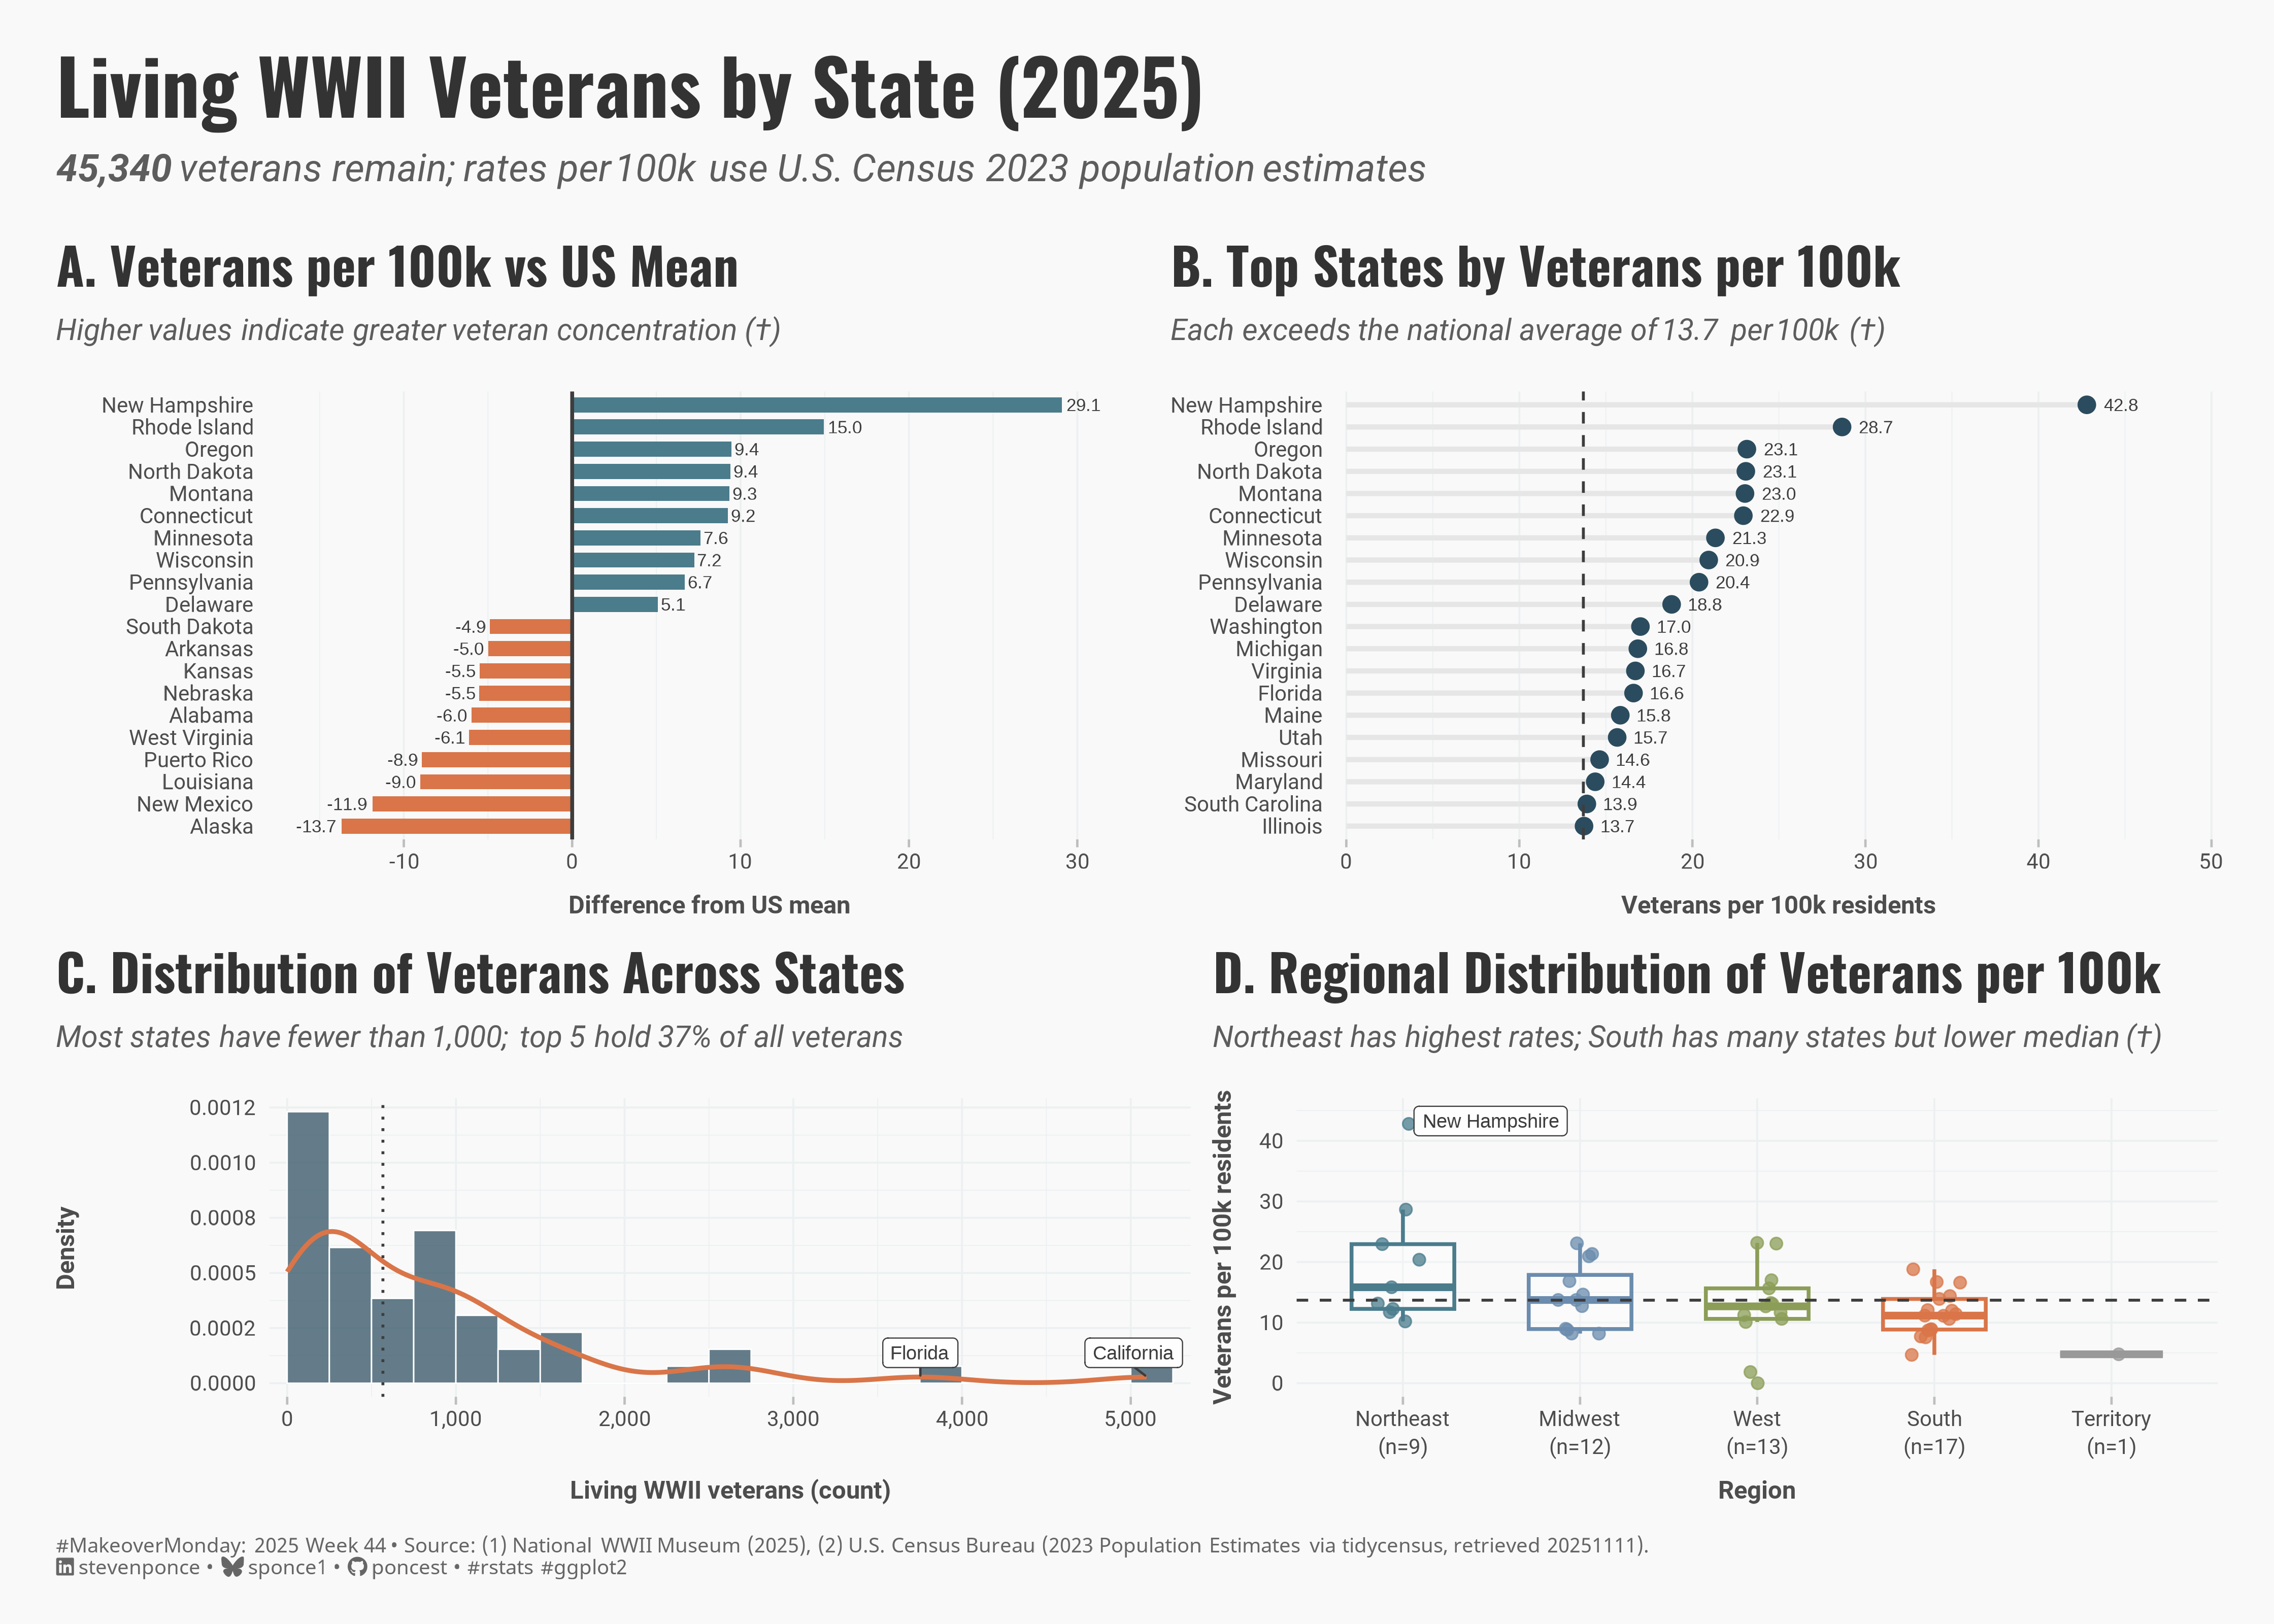

Generate this figure with R:
## Challenge: #MakeoverMonday 2025 week 44
## Data:      Living WWII Veterans by State 2025
## Author:    Steven Ponce
## Date:      2025-11-11

## Article
# https://www.nationalww2museum.org/war/wwii-veteran-statistics

## Data
# https://data.world/makeovermonday/week-44-2025-wwii-veteran-statistics
# https://www.nationalww2museum.org/war/wwii-veteran-statistics

## Citation
# National WWII Museum. (2025). WWII Veteran Statistics.
# https://www.nationalww2museum.org/war/wwii-veteran-statistics
#
# US Census Bureau. (2023). Annual Estimates of the Resident Population.
# Retrieved via tidycensus package.

## NOTE: This script uses custom helper functions for theming and formatting.
##       See "HELPER FUNCTIONS DOCUMENTATION" section at the end for details


## 1. LOAD PACKAGES & SETUP ----
if (!require("pacman")) install.packages("pacman")
pacman::p_load(
  tidyverse, # Easily Install and Load the 'Tidyverse'
  janitor, # Simple Tools for Examining and Cleaning Dirty Data
  skimr, # Compact and Flexible Summaries of Data
  scales, # Scale Functions for Visualization
  ggtext, # Improved Text Rendering Support for 'ggplot2'
  showtext, # Using Fonts More Easily in R Graphs
  glue, # Interpreted String Literals
  patchwork, # The Composer of Plots
  ggrepel, # Automatically Position Non-Overlapping Text Labels
  tidycensus # Load US Census Boundary and Attribute Data
)

### |- figure size ----
camcorder::gg_record(
  dir    = here::here("temp_plots"),
  device = "png",
  width  = 14,
  height = 10,
  units  = "in",
  dpi    = 320
)

# Source utility functions
source(here::here("R/utils/fonts.R"))
source(here::here("R/utils/social_icons.R"))
source(here::here("R/themes/base_theme.R"))


## 2. READ IN THE DATA ----
ww2_veterans_raw <- read_csv("data/2025/Living_WWII_Veterans_by_State_2025.csv") |>
  clean_names()

### |-  Get state population data from US Census Bureau ----
# Source: US Census Bureau, Population Division
# Annual Estimates of the Resident Population: July 1, 2023
# Retrieved via tidycensus package
state_pop_census <- get_estimates(
  geography = "state",
  product = "population",
  vintage = 2023,
  year = 2023
) |>
  filter(variable == "POPESTIMATE") |>
  select(NAME, value) |>
  rename(state = NAME, population_2023 = value)


## 3. EXAMINING THE DATA ----
glimpse(ww2_veterans_raw)
skim_without_charts(ww2_veterans_raw) |> summary()


## 4. TIDY DATA ----
ww2_veterans_clean <- ww2_veterans_raw |>
  filter(state != "Island Areas & Foreign") |>
  left_join(state_pop_census, by = "state") |>
  mutate(
    veterans_per_100k = if_else(!is.na(population_2023),
      1e5 * living_wwii_veterans_2025 / population_2023,
      NA_real_
    ),
    region = case_when(
      state %in% c(
        "Connecticut", "Maine", "Massachusetts", "New Hampshire", "Rhode Island",
        "Vermont", "New Jersey", "New York", "Pennsylvania"
      ) ~ "Northeast",
      state %in% c(
        "Illinois", "Indiana", "Iowa", "Kansas", "Michigan", "Minnesota", "Missouri",
        "Nebraska", "North Dakota", "Ohio", "South Dakota", "Wisconsin"
      ) ~ "Midwest",
      state %in% c(
        "Alabama", "Arkansas", "Delaware", "District of Columbia", "Florida", "Georgia",
        "Kentucky", "Louisiana", "Maryland", "Mississippi", "North Carolina", "Oklahoma",
        "South Carolina", "Tennessee", "Texas", "Virginia", "West Virginia"
      ) ~ "South",
      state %in% c(
        "Alaska", "Arizona", "California", "Colorado", "Hawaii", "Idaho", "Montana",
        "Nevada", "New Mexico", "Oregon", "Utah", "Washington", "Wyoming"
      ) ~ "West",
      state == "Puerto Rico" ~ "Territory",
      TRUE ~ "Other"
    )
  )

summary_stats <- ww2_veterans_clean |>
  summarise(
    total_veterans   = sum(living_wwii_veterans_2025, na.rm = TRUE),
    mean_per_state   = mean(living_wwii_veterans_2025, na.rm = TRUE),
    median_per_state = median(living_wwii_veterans_2025, na.rm = TRUE),
    mean_per_100k    = mean(veterans_per_100k, na.rm = TRUE)
  )

national_mean_per_100k <- as.numeric(summary_stats$mean_per_100k)
national_median_count <- as.numeric(summary_stats$median_per_state)

### |-  panel 1 data ----
# A) Veterans per 100k vs US mean
panel_1_data <- ww2_veterans_clean |>
  filter(!is.na(veterans_per_100k)) |>
  mutate(
    diff_from_mean = veterans_per_100k - national_mean_per_100k,
    state = fct_reorder(state, diff_from_mean),
    above_avg = diff_from_mean > 0
  ) |>
  slice_max(order_by = abs(diff_from_mean), n = 20)

### |-  panel 2 data ----
# B) Top states by per-capita rate
panel_2_data <- ww2_veterans_clean |>
  filter(!is.na(veterans_per_100k)) |>
  arrange(desc(veterans_per_100k)) |>
  slice_head(n = 20) |>
  mutate(state = fct_reorder(state, veterans_per_100k))

### |-  panel 3 data ----
# C) Histogram + density with labels for states ≥ 3,000 veterans
big_states <- ww2_veterans_clean |>
  filter(living_wwii_veterans_2025 >= 3000) |>
  mutate(y_pos = 0.00003)

top5_share <- ww2_veterans_clean |>
  arrange(desc(living_wwii_veterans_2025)) |>
  slice_head(n = 5) |>
  summarise(share = sum(living_wwii_veterans_2025, na.rm = TRUE) /
    sum(ww2_veterans_clean$living_wwii_veterans_2025, na.rm = TRUE)) |>
  pull(share)

### |-  panel 4 data ----
# D) Box + jitter
panel_4_data <- ww2_veterans_clean |>
  filter(!is.na(veterans_per_100k)) |>
  group_by(region) |>
  mutate(
    regional_median = median(veterans_per_100k),
    n_states = n()
  ) |>
  ungroup() |>
  mutate(region = fct_reorder(region, regional_median, .desc = TRUE))

region_levels <- levels(panel_4_data$region)
n_map <- panel_4_data |>
  distinct(region, n_states) |>
  deframe()
label_map <- setNames(
  paste0(region_levels, "\n(n=", n_map[region_levels], ")"),
  region_levels
)


# 5. VISUALIZATION ----

### |-  plot aesthetics ----
# Get base colors with custom palette
colors <- get_theme_colors(
  palette = list(
    below_avg = "#D97548",
    above_avg = "#4A7C8C",
    primary_accent = "#2B4C5E",
    secondary_accent = "#D97548",
    box_northeast = "#4A7C8C",
    box_west = "#8B9D57",
    box_south = "#D97548",
    box_midwest = "#6B8CAE",
    box_territory = "#999999",
    gray_dark = "#3D3D3D",
    gray_medium = "#9A9A9A",
    gray_light = "#E6E6E6"
  )
)

### |-  titles and caption ----
title_text <- "Living WWII Veterans by State (2025)"

subtitle_text <- str_glue(
  "**{comma(summary_stats$total_veterans)}** veterans remain; ",
  "rates per 100k use U.S. Census 2023 population estimates"
)

# Create caption
caption_text <- create_social_caption(
  mm_year = 2025,
  mm_week = 44,
  source_text = "(1) National WWII Museum (2025), (2) U.S. Census Bureau (2023 Population Estimates via tidycensus, retrieved 20251111). "
)

### |-  fonts ----
setup_fonts()
fonts <- get_font_families()

### |-  plot theme ----

# Start with base theme
base_theme <- create_base_theme(colors)

# Add weekly-specific theme elements
weekly_theme <- extend_weekly_theme(
  base_theme,
  theme(
    # # Text styling
    plot.title = element_text(
      size = rel(1.6), family = fonts$title, face = "bold",
      color = colors$title, lineheight = 1.1, hjust = 0,
      margin = margin(t = 5, b = 10)
    ),
    plot.subtitle = element_markdown(
      size = rel(0.95), family = fonts$subtitle, face = "italic",
      color = alpha(colors$subtitle, 0.9), lineheight = 1.1,
      margin = margin(t = 0, b = 20)
    ),

    # Legend formatting
    legend.position = "plot",
    legend.justification = "top",
    legend.margin = margin(l = 12, b = 5),
    legend.key.size = unit(0.8, "cm"),
    legend.box.margin = margin(b = 10),
    legend.title = element_text(face = "bold"),

    # Axis formatting
    axis.ticks.y = element_blank(),
    axis.ticks.x = element_line(color = "gray", linewidth = 0.5),
    axis.title.x = element_text(
      face = "bold", size = rel(0.85),
      margin = margin(t = 10)
    ),
    axis.title.y = element_text(
      face = "bold", size = rel(0.85),
      margin = margin(r = 10)
    ),
    axis.text.x = element_text(
      size = rel(0.85), family = fonts$subtitle,
      color = colors$text
    ),
    axis.text.y = element_text(
      size = rel(0.85), family = fonts$subtitle,
      color = colors$text
    ),

    # Grid lines
    panel.grid.minor = element_line(color = "#ecf0f1", linewidth = 0.2),
    panel.grid.major = element_line(color = "#ecf0f1", linewidth = 0.4),

    # Margin
    plot.margin = margin(20, 20, 20, 20)
  )
)

# Set theme
theme_set(weekly_theme)

### |-  panel 1 plot ----
# A) Veterans per 100k vs US mean
panel_1 <- ggplot(panel_1_data, aes(diff_from_mean, state, fill = above_avg)) +
  # Geoms
  geom_col(width = 0.68) +
  geom_vline(xintercept = 0, linewidth = 0.8, color = colors$palette$gray_dark) +
  geom_text(aes(label = number(diff_from_mean, accuracy = 0.1)),
    hjust = ifelse(panel_1_data$diff_from_mean > 0, -0.15, 1.15),
    size = 2.8, color = colors$palette$gray_dark
  ) +
  # Scales
  scale_fill_manual(values = c(`TRUE` = colors$palette$above_avg, `FALSE` = colors$palette$below_avg)) +
  scale_x_continuous(
    labels = label_number(accuracy = 1),
    expand = expansion(mult = c(0.1, 0.12))
  ) +
  # Labs
  labs(
    title = "A. Veterans per 100k vs US Mean",
    subtitle = "Higher values indicate greater veteran concentration (†)",
    x = "Difference from US mean", y = NULL
  ) +
  # Theme
  theme(
    plot.margin = margin(5, 5, 5, 5),
    panel.grid.major.y = element_blank(),
    axis.text.y = element_text(margin = margin(r = 4))
  )

### |-  panel 2 plot ----
# B) Top states by per-capita rate
panel_2 <-
  ggplot(panel_2_data, aes(veterans_per_100k, state)) +
  # Geoms
  geom_segment(aes(x = 0, xend = veterans_per_100k, yend = state),
    color = colors$palette$gray_light, linewidth = 1.1
  ) +
  geom_point(size = 3.2, color = colors$palette$primary_accent) +
  geom_vline(
    xintercept = national_mean_per_100k, linetype = "dashed",
    color = colors$palette$gray_dark, linewidth = 0.6
  ) +
  geom_text(aes(label = number(veterans_per_100k, accuracy = 0.1)),
    nudge_x = 1.0, hjust = 0, size = 2.8, color = colors$palette$gray_dark
  ) +
  # Scales
  scale_x_continuous(
    labels = label_number(accuracy = 1),
    expand = expansion(mult = c(0.01, 0.15))
  ) +
  # Labs
  labs(
    title = "B. Top States by Veterans per 100k",
    subtitle = glue(
      "Each exceeds the national average of {number(national_mean_per_100k, accuracy = 0.1)} per 100k (†)"
    ),
    x = "Veterans per 100k residents", y = NULL
  ) +
  # Theme
  theme(
    plot.margin = margin(5, 5, 5, 5),
    panel.grid.major.y = element_blank(),
    axis.text.y = element_text(margin = margin(r = 4))
  )

### |-  panel 3 plot ----
# C) Histogram + density with labels for states ≥ 3,000 veterans
panel_3 <-
  ggplot(ww2_veterans_clean, aes(living_wwii_veterans_2025)) +
  # Geoms
  geom_histogram(aes(y = after_stat(density)),
    binwidth = 250, boundary = 0,
    fill = colors$palette$primary_accent, alpha = 0.72,
    color = "white", linewidth = 0.3
  ) +
  geom_density(color = colors$palette$secondary_accent, linewidth = 1.0) +
  geom_vline(
    xintercept = national_median_count, linetype = "dotted",
    color = colors$palette$gray_dark, linewidth = 0.6
  ) +
  geom_label_repel(
    data = big_states,
    aes(x = living_wwii_veterans_2025, y = y_pos, label = state),
    seed = 2025, size = 3, label.size = 0.25,
    fill = alpha("white", 0.9), color = colors$palette$gray_dark,
    direction = "y", nudge_y = 0.00002, min.segment.length = 0,
    box.padding = 0.25
  ) +
  # Annotate
  annotate("label",
    x = national_median_count, y = 0.0009, label = "State median",
    size = 2.7, label.size = 0, fill = alpha("white", 0.92),
    color = colors$gray_dark
  ) +
  annotate("label",
    x = Inf, y = Inf, hjust = 1.02, vjust = 1.2,
    label = paste0("Top 5 hold ", percent(top5_share, accuracy = 1)),
    size = 3, label.size = 0, fill = alpha("white", 0.9),
    color = colors$gray_dark
  ) +
  # Scales
  scale_x_continuous(
    labels = label_comma(),
    expand = expansion(mult = c(0.02, 0.02))
  ) +
  scale_y_continuous(labels = label_number(accuracy = 0.0001)) +
  # Labs
  labs(
    title = "C. Distribution of Veterans Across States",
    subtitle = glue(
      "Most states have fewer than 1,000; top 5 hold {percent(top5_share, accuracy = 1)} of all veterans"
    ),
    x = "Living WWII veterans (count)", y = "Density"
  ) +
  # Theme
  theme(plot.margin = margin(5, 5, 5, 5))

### |-  panel 4 plot ----
# D) Box + jitter
panel_4 <-
  ggplot(panel_4_data, aes(region, veterans_per_100k, color = region)) +
  # Geoms
  geom_boxplot(width = 0.58, alpha = 0.28, linewidth = 0.8, outlier.shape = NA) +
  geom_jitter(width = 0.15, size = 2.2, alpha = 0.75) +
  geom_hline(
    yintercept = national_mean_per_100k, linetype = "dashed",
    color = colors$palette$gray_dark, linewidth = 0.6
  ) +
  geom_label_repel(
    data = filter(panel_4_data, state == "New Hampshire"),
    aes(label = state),
    seed = 2025, size = 3, label.size = 0.25,
    fill = alpha("white", 0.9), color = colors$palette$gray_dark,
    nudge_y = 2, nudge_x = 0.2
  ) +
  # Scales
  scale_color_manual(values = c(
    "Northeast" = colors$palette$box_northeast,
    "West" = colors$palette$box_west,
    "South" = colors$palette$box_south,
    "Midwest" = colors$palette$box_midwest,
    "Territory" = colors$palette$box_territory
  ), guide = "none") +
  scale_x_discrete(limits = region_levels, labels = label_map[region_levels]) +
  coord_cartesian(ylim = c(0, NA)) +
  # Labs
  labs(
    title = "D. Regional Distribution of Veterans per 100k",
    subtitle = "Northeast has highest rates; South has many states but lower median (†)",
    x = "Region", y = "Veterans per 100k residents"
  ) +
  # Theme
  theme(
    plot.margin = margin(5, 5, 5, 5),
    axis.text.x = element_text(lineheight = 1.1)
    )

### |-  combined plot ----
combined_plots <- (panel_1 | panel_2) / (panel_3 | panel_4) +
  plot_layout(heights = c(1.2, 0.8), widths = c(1, 1))

combined_plots +
  plot_annotation(
    title = title_text,
    subtitle = subtitle_text,
    caption = caption_text,
    # tag_levels = "A",
    theme = theme(
      plot.title = element_text(
        size = rel(2.4),
        family = fonts$title,
        face = "bold",
        color = colors$title,
        lineheight = 1.1,
        margin = margin(t = 5, b = 5)
      ),
      plot.subtitle = element_markdown(
        size = rel(1.2),
        family = fonts$subtitle,
        color = alpha(colors$subtitle, 0.9),
        lineheight = 1.2,
        margin = margin(t = 5, b = 15)
      ),
      plot.caption = element_markdown(
        size = rel(0.65),
        family = fonts$caption,
        color = colors$caption,
        hjust = 0,
        margin = margin(t = 10)
      )
    )
  )


# 6. HELPER FUNCTIONS DOCUMENTATION ----

## ============================================================================ ##
##                     CUSTOM HELPER FUNCTIONS                                  ##
## ============================================================================ ##
#
# This analysis uses custom helper functions for consistent theming, fonts,
# and formatting across all my #MakeoverMonday projects. The core analysis logic
# (data tidying and visualization) uses only standard tidyverse packages.
#
# -----------------------------------------------------------------------------
# FUNCTIONS USED IN THIS SCRIPT:
# -----------------------------------------------------------------------------
#
# 📂 R/utils/fonts.R
#    • setup_fonts()       - Initialize Google Fonts with showtext
#    • get_font_families() - Return standardized font family names
#
# 📂 R/utils/social_icons.R
#    • create_social_caption() - Generate formatted caption with social handles
#                                and #MakeoverMonday attribution
#
# 📂 R/themes/base_theme.R
#    • create_base_theme()   - Create consistent base ggplot2 theme
#    • extend_weekly_theme() - Add weekly-specific theme customizations
#    • get_theme_colors()    - Get color palettes for highlight/text
#
# -----------------------------------------------------------------------------
# WHY CUSTOM FUNCTIONS?
# -----------------------------------------------------------------------------
# These utilities eliminate repetitive code and ensure visual consistency
# across X+ weekly visualizations. Instead of copy-pasting 30+ lines of
# theme() code each week, I use create_base_theme() and extend as needed.
#
# -----------------------------------------------------------------------------
# VIEW SOURCE CODE:
# -----------------------------------------------------------------------------
# All helper functions are open source on GitHub:
# 🔗 https://github.com/poncest/MakeoverMonday/tree/master/R
#
# Main files:
#   • R/utils/fonts.R         - Font setup and management
#   • R/utils/social_icons.R  - Caption generation with icons
#   • R/themes/base_theme.R   - Reusable ggplot2 themes
#
# -----------------------------------------------------------------------------
# REPRODUCIBILITY:
# -----------------------------------------------------------------------------
# To run this script:
#
# Option 1 - Use the helper functions (recommended):
#   1. Clone the repo: https://github.com/poncest/MakeoverMonday/tree/master
#   2. Make sure the R/ directory structure is maintained
#   3. Run the script as-is
#
# Option 2 - Replace with standard code:
#   1. Replace setup_fonts() with your own font setup
#   2. Replace get_theme_colors() with manual color definitions
#   3. Replace create_base_theme() with theme_minimal() + theme()
#   4. Replace create_social_caption() with manual caption text
#
## ============================================================================ ##


# 7. SESSION INFO ----
sessioninfo::session_info(include_base = TRUE)

# ─ Session info ──────────────────────────────────────────────────────────
# setting  value
# version  R version 4.4.1 (2024-06-14 ucrt)
# os       Windows 11 x64 (build 26100)
# system   x86_64, mingw32
# ui       RStudio
# language (EN)
# collate  English_United States.utf8
# ctype    English_United States.utf8
# tz       America/New_York
# date     2025-11-11
# rstudio  2025.09.2+418 Cucumberleaf Sunflower (desktop)
# pandoc   NA
#
# ─ Packages ──────────────────────────────────────────────────────────────
# ! package     * version  date (UTC) lib source
# V base        * 4.4.1    2024-04-24 [2] local (on disk 4.4.0)
# base64enc     0.1-3    2015-07-28 [1] RSPM (R 4.4.0)
# bit           4.5.0.1  2024-12-03 [1] RSPM (R 4.4.0)
# bit64         4.6.0-1  2025-01-16 [1] RSPM (R 4.4.0)
# camcorder   * 0.1.0    2022-10-03 [1] RSPM (R 4.4.0)
# P chromote      0.4.0    2025-01-25 [?] RSPM (R 4.4.0)
# P class         7.3-22   2023-05-03 [?] CRAN (R 4.4.0)
# P classInt      0.4-11   2025-01-08 [?] RSPM (R 4.4.0)
# cli           3.6.3    2024-06-21 [1] RSPM (R 4.4.0)
# colorspace    2.1-1    2024-07-26 [1] RSPM (R 4.4.0)
# commonmark    1.9.2    2024-10-04 [1] RSPM (R 4.4.0)
# P compiler      4.4.0    2024-04-24 [?] local
# crayon        1.5.3    2024-06-20 [1] RSPM (R 4.4.0)
# curl          6.2.0    2025-01-23 [1] RSPM (R 4.4.0)
# P datasets    * 4.4.0    2024-04-24 [?] local
# DBI           1.2.3    2024-06-02 [1] RSPM (R 4.4.0)
# digest        0.6.37   2024-08-19 [1] RSPM (R 4.4.0)
# dplyr       * 1.1.4    2023-11-17 [1] RSPM (R 4.4.0)
# P e1071         1.7-16   2024-09-16 [?] RSPM (R 4.4.0)
# evaluate      1.0.3    2025-01-10 [1] RSPM (R 4.4.0)
# farver        2.1.2    2024-05-13 [1] RSPM (R 4.4.0)
# fastmap       1.2.0    2024-05-15 [1] RSPM (R 4.4.0)
# forcats     * 1.0.0    2023-01-29 [1] RSPM (R 4.4.0)
# generics      0.1.3    2022-07-05 [1] RSPM (R 4.4.0)
# P ggplot2     * 3.5.2    2025-04-09 [?] RSPM (R 4.4.0)
# P ggrepel     * 0.9.6    2024-09-07 [?] RSPM (R 4.4.0)
# ggtext      * 0.1.2    2022-09-16 [1] RSPM (R 4.4.0)
# gifski        1.32.0-1 2024-10-13 [1] RSPM (R 4.4.1)
# glue        * 1.8.0    2024-09-30 [1] RSPM (R 4.4.0)
# P graphics    * 4.4.0    2024-04-24 [?] local
# P grDevices   * 4.4.0    2024-04-24 [?] local
# P grid          4.4.0    2024-04-24 [?] local
# gridtext      0.1.5    2022-09-16 [1] RSPM (R 4.4.0)
# gtable        0.3.6    2024-10-25 [1] RSPM (R 4.4.0)
# here        * 1.0.1    2020-12-13 [1] RSPM (R 4.4.0)
# hms           1.1.3    2023-03-21 [1] RSPM (R 4.4.0)
# htmltools     0.5.8.1  2024-04-04 [1] RSPM (R 4.4.0)
# httr          1.4.7    2023-08-15 [1] RSPM (R 4.4.0)
# janitor     * 2.2.1    2024-12-22 [1] RSPM (R 4.4.0)
# jsonlite      1.8.9    2024-09-20 [1] RSPM (R 4.4.0)
# P KernSmooth    2.23-22  2023-07-10 [?] CRAN (R 4.4.0)
# knitr         1.49     2024-11-08 [1] RSPM (R 4.4.0)
# labeling      0.4.3    2023-08-29 [1] RSPM (R 4.4.0)
# P later         1.4.1    2024-11-27 [?] RSPM (R 4.4.0)
# lifecycle     1.0.4    2023-11-07 [1] RSPM (R 4.4.0)
# lubridate   * 1.9.4    2024-12-08 [1] RSPM (R 4.4.0)
# magick        2.8.5    2024-09-20 [1] RSPM (R 4.4.0)
# magrittr      2.0.3    2022-03-30 [1] RSPM (R 4.4.0)
# markdown      1.13     2024-06-04 [1] RSPM (R 4.4.0)
# P methods     * 4.4.0    2024-04-24 [?] local
# munsell       0.5.1    2024-04-01 [1] RSPM (R 4.4.0)
# P pacman      * 0.5.1    2019-03-11 [?] RSPM (R 4.4.0)
# P parallel      4.4.0    2024-04-24 [?] local
# patchwork   * 1.3.0    2024-09-16 [1] RSPM (R 4.4.0)
# pillar        1.10.1   2025-01-07 [1] RSPM (R 4.4.0)
# pkgconfig     2.0.3    2019-09-22 [1] RSPM (R 4.4.0)
# processx      3.8.5    2025-01-08 [1] RSPM (R 4.4.0)
# P promises      1.3.2    2024-11-28 [?] RSPM (R 4.4.0)
# P proxy         0.4-27   2022-06-09 [?] CRAN (R 4.4.0)
# ps            1.8.1    2024-10-28 [1] RSPM (R 4.4.0)
# purrr       * 1.0.2    2023-08-10 [1] RSPM (R 4.4.0)
# P R.cache       0.16.0   2022-07-21 [?] RSPM (R 4.4.0)
# P R.methodsS3   1.8.2    2022-06-13 [?] RSPM (R 4.4.0)
# P R.oo          1.27.0   2024-11-01 [?] RSPM (R 4.4.0)
# P R.utils       2.12.3   2023-11-18 [?] RSPM (R 4.4.0)
# R6            2.5.1    2021-08-19 [1] RSPM (R 4.4.0)
# ragg          1.3.3    2024-09-11 [1] RSPM (R 4.4.0)
# rappdirs      0.3.3    2021-01-31 [1] RSPM (R 4.4.0)
# Rcpp          1.0.14   2025-01-12 [1] RSPM (R 4.4.0)
# readr       * 2.1.5    2024-01-10 [1] RSPM (R 4.4.0)
# renv          1.0.3    2023-09-19 [1] CRAN (R 4.4.0)
# repr          1.1.7    2024-03-22 [1] RSPM (R 4.4.0)
# rlang         1.1.5    2025-01-17 [1] RSPM (R 4.4.0)
# rprojroot     2.0.4    2023-11-05 [1] RSPM (R 4.4.0)
# rstudioapi    0.17.1   2024-10-22 [1] RSPM (R 4.4.0)
# rsvg          2.6.1    2024-09-20 [1] RSPM (R 4.4.0)
# rvest         1.0.4    2024-02-12 [1] RSPM (R 4.4.0)
# scales      * 1.3.0    2023-11-28 [1] RSPM (R 4.4.0)
# P sessioninfo * 1.2.2    2021-12-06 [?] RSPM (R 4.4.0)
# P sf            1.0-21   2025-05-15 [?] RSPM (R 4.4.0)
# showtext    * 0.9-7    2024-03-02 [1] RSPM (R 4.4.0)
# showtextdb  * 3.0      2020-06-04 [1] RSPM (R 4.4.0)
# skimr       * 2.1.5    2022-12-23 [1] RSPM (R 4.4.0)
# snakecase     0.11.1   2023-08-27 [1] RSPM (R 4.4.0)
# P stats       * 4.4.0    2024-04-24 [?] local
# stringi       1.8.4    2024-05-06 [1] RSPM (R 4.4.0)
# stringr     * 1.5.1    2023-11-14 [1] RSPM (R 4.4.0)
# P styler        1.10.3   2024-04-07 [?] RSPM (R 4.4.0)
# svglite       2.1.3    2023-12-08 [1] RSPM (R 4.4.0)
# sysfonts    * 0.8.9    2024-03-02 [1] RSPM (R 4.4.0)
# systemfonts   1.2.1    2025-01-20 [1] RSPM (R 4.4.0)
# textshaping   1.0.0    2025-01-20 [1] RSPM (R 4.4.0)
# tibble      * 3.2.1    2023-03-20 [1] RSPM (R 4.4.0)
# P tidycensus  * 1.7.3    2025-07-24 [?] RSPM (R 4.4.0)
# tidyr       * 1.3.1    2024-01-24 [1] RSPM (R 4.4.0)
# tidyselect    1.2.1    2024-03-11 [1] RSPM (R 4.4.0)
# tidyverse   * 2.0.0    2023-02-22 [1] RSPM (R 4.4.0)
# P tigris        2.2.1    2025-04-16 [?] RSPM (R 4.4.0)
# timechange    0.3.0    2024-01-18 [1] RSPM (R 4.4.0)
# P tools         4.4.0    2024-04-24 [?] local
# tzdb          0.4.0    2023-05-12 [1] RSPM (R 4.4.0)
# P units         1.0-0    2025-10-09 [?] RSPM (R 4.4.0)
# utf8          1.2.4    2023-10-22 [1] RSPM (R 4.4.0)
# P utils       * 4.4.0    2024-04-24 [?] local
# uuid          1.2-1    2024-07-29 [1] RSPM (R 4.4.0)
# vctrs         0.6.5    2023-12-01 [1] RSPM (R 4.4.0)
# vroom         1.6.5    2023-12-05 [1] RSPM (R 4.4.0)
# P websocket     1.4.2    2024-07-22 [?] RSPM (R 4.4.0)
# withr         3.0.2    2024-10-28 [1] RSPM (R 4.4.0)
# xfun          0.50     2025-01-07 [1] RSPM (R 4.4.0)
# xml2          1.3.6    2023-12-04 [1] RSPM (R 4.4.0)
#
# V ── Loaded and on-disk version mismatch.
# P ── Loaded and on-disk path mismatch.
#
# ─────────────────────────────────────────────────────────────────────────
# >
